Run: headless pygame with SDL's dummy video driver; simulated clock (each Clock.tick advances the game by its frame time, no real sleeping); random seed 0; keys injected as events and as key.get_pressed() state; no mouse input.
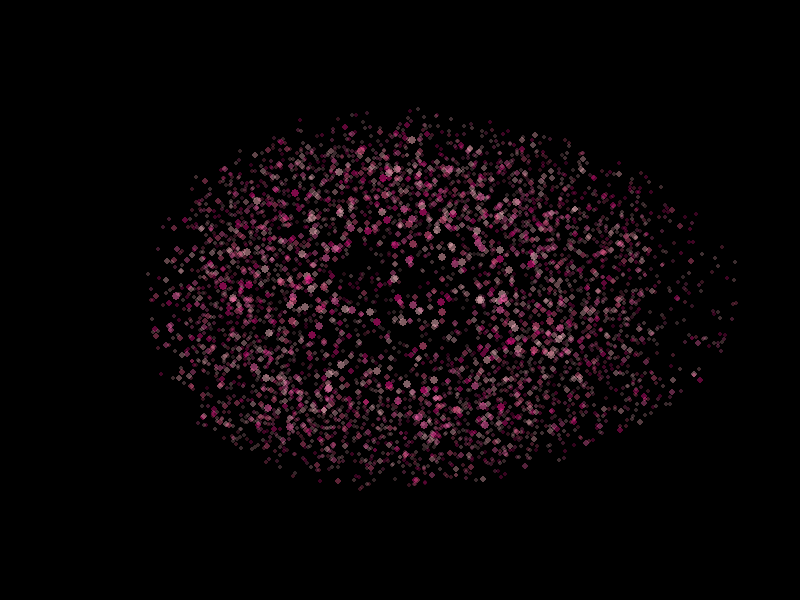
Frame 1 of 4 · flips 1–60 · no input
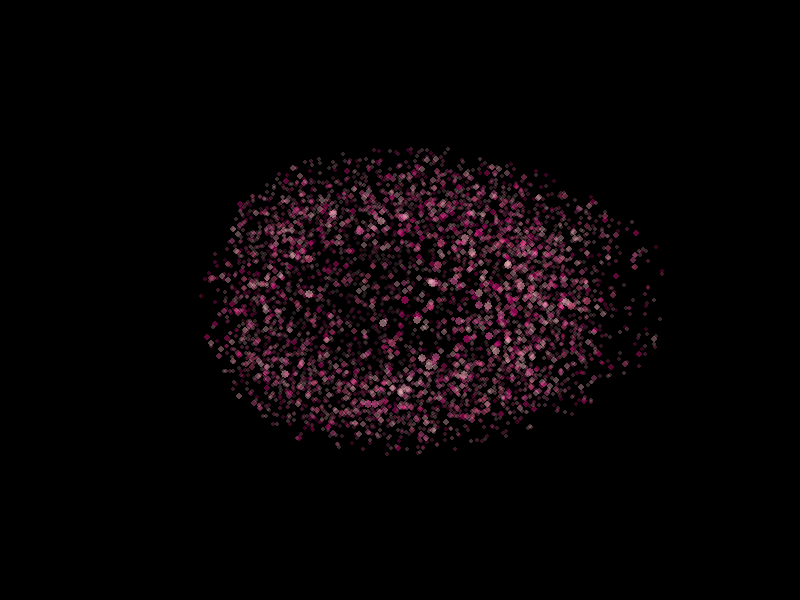
Frame 2 of 4 · flips 61–180 · tapped SPACE, RETURN · held RIGHT (→), D
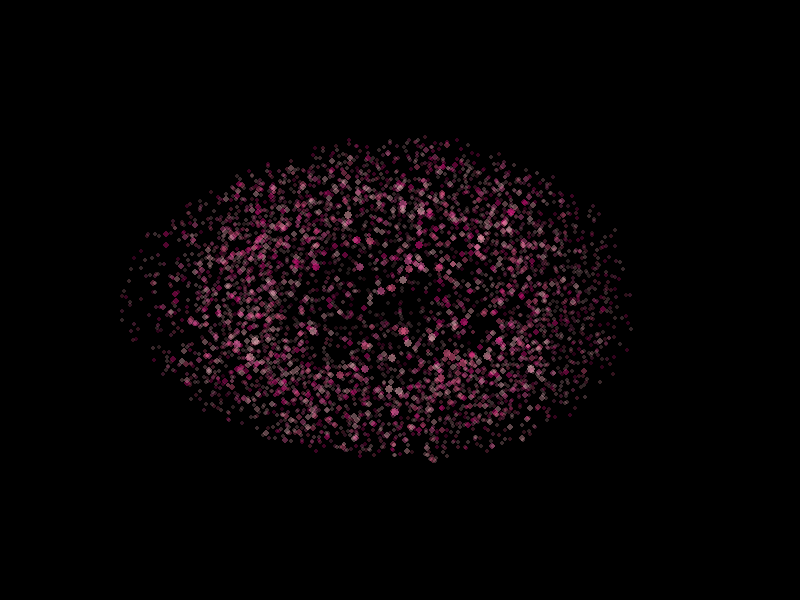
Frame 3 of 4 · flips 181–300 · held DOWN (↓), S
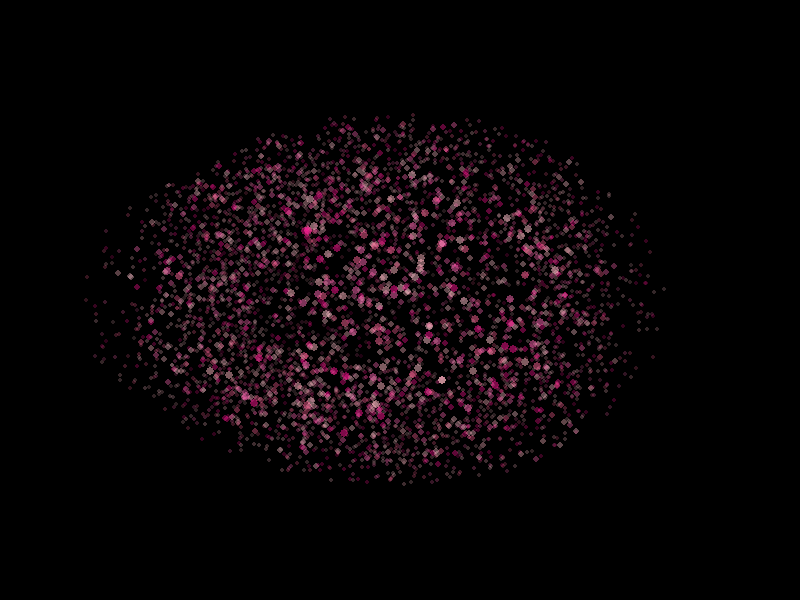
Frame 4 of 4 · flips 301–420 · held LEFT (←), A, UP (↑), W

The pygame program that drew these frames:

import pygame, math, random
from pygame.locals import *

pygame.init()
WIDTH, HEIGHT = 800, 600
screen = pygame.display.set_mode((WIDTH, HEIGHT))
pygame.display.set_caption("3D粒子旋转爱心")
BLACK = (0, 0, 0)
PINKS = [(255, 105, 180), (255, 182, 193), (255, 20, 147), (255, 192, 203), (255, 100, 150)]
angle_y, pulse = 0, 0


def is_in_heart(x, y, z):
    """改进的心形判断函数，创建更标准的心形"""
    # 缩放坐标
    scale = 0.7
    x, y, z = x / scale, y / scale, z / scale

    # 使用更精确的心形方程
    # 心形表面方程: (x^2 + 9/4*y^2 + z^2 - 1)^3 - x^2*z^3 - 9/80*y^2*z^3 = 0
    t1 = (x * x + (9 * y * y) / 4 + z * z - 1)
    result = t1 ** 3 - x * x * z ** 3 - (9 * y * y * z ** 3) / 80

    # 增加厚度使心形更饱满
    return result <= 0.1 and result >= -0.2


class Particle:
    def __init__(self):
        self.reset()

    def reset(self):
        # 使用更好的采样方法生成心形内部粒子
        while True:
            x, y, z = [random.uniform(-1.5, 1.5) for _ in range(3)]
            if is_in_heart(x, y, z):
                break

        self.x, self.y, self.z = x * 12, y * 12, z * 12
        # 减小移动速度使粒子更稳定
        self.dx, self.dy, self.dz = [random.uniform(-0.01, 0.01) for _ in range(3)]
        self.color = random.choice(PINKS)
        self.size = random.uniform(1.5, 3.5)
        # 添加生命周期属性
        self.life = random.uniform(0.5, 1.0)

    def update(self, a, p):
        # 更新粒子位置
        self.x += self.dx
        self.y += self.dy
        self.z += self.dz

        # 如果粒子离开心形范围则重置
        if not is_in_heart(self.x / 12, self.y / 12, self.z / 12):
            self.reset()

        # 应用旋转矩阵（绕Y轴旋转）
        xr = self.x * math.cos(a) + self.z * math.sin(a)
        zr = -self.x * math.sin(a) + self.z * math.cos(a)

        # 投影到2D屏幕
        scale = 25 * p
        dist = 20
        xp = WIDTH // 2 + int(xr * scale)
        yp = HEIGHT // 2 - int(self.y * scale)

        # 深度计算影响大小和透明度
        depth = (zr + dist) / (2 * dist)
        size = max(2, int(self.size * depth * 1.8))

        # 根据深度调整颜色亮度
        brightness = min(1, max(0.3, depth * 1.8))
        col = tuple(min(255, max(0, int(c * brightness))) for c in self.color)

        return xp, yp, size, col

    def draw(self, s, a, p):
        x, y, size, col = self.update(a, p)

        # 只绘制在屏幕范围内的粒子
        if 0 <= x < WIDTH and 0 <= y < HEIGHT and size > 0:
            # 创建带透明度的表面
            surf = pygame.Surface((size * 2, size * 2), pygame.SRCALPHA)

            # 根据深度调整透明度
            alpha = int(255 * min(1, max(0.2, (size / 8))))
            pygame.draw.circle(surf, col + (alpha,), (size, size), size)
            s.blit(surf, (x - size, y - size))


# 创建更多粒子以获得更饱满的效果
particles = [Particle() for _ in range(5000)]
clock = pygame.time.Clock()
running = True

while running:
    for e in pygame.event.get():
        if e.type == QUIT:
            running = False

    # 控制旋转速度
    angle_y += 0.012

    # 创建更有节奏感的脉动效果
    time_factor = pygame.time.get_ticks() * 0.002
    pulse = (math.sin(time_factor) + 1) / 2 * 0.3 + 0.85

    # 清屏
    screen.fill(BLACK)

    # 绘制所有粒子（按Z坐标排序以实现正确的遮挡关系）
    sorted_particles = sorted(particles, key=lambda p: (
            -p.x * math.sin(angle_y) + p.z * math.cos(angle_y)  # Z坐标排序
    ))

    for p in sorted_particles:
        p.draw(screen, angle_y, pulse)

    pygame.display.flip()
    clock.tick(60)

pygame.quit()
